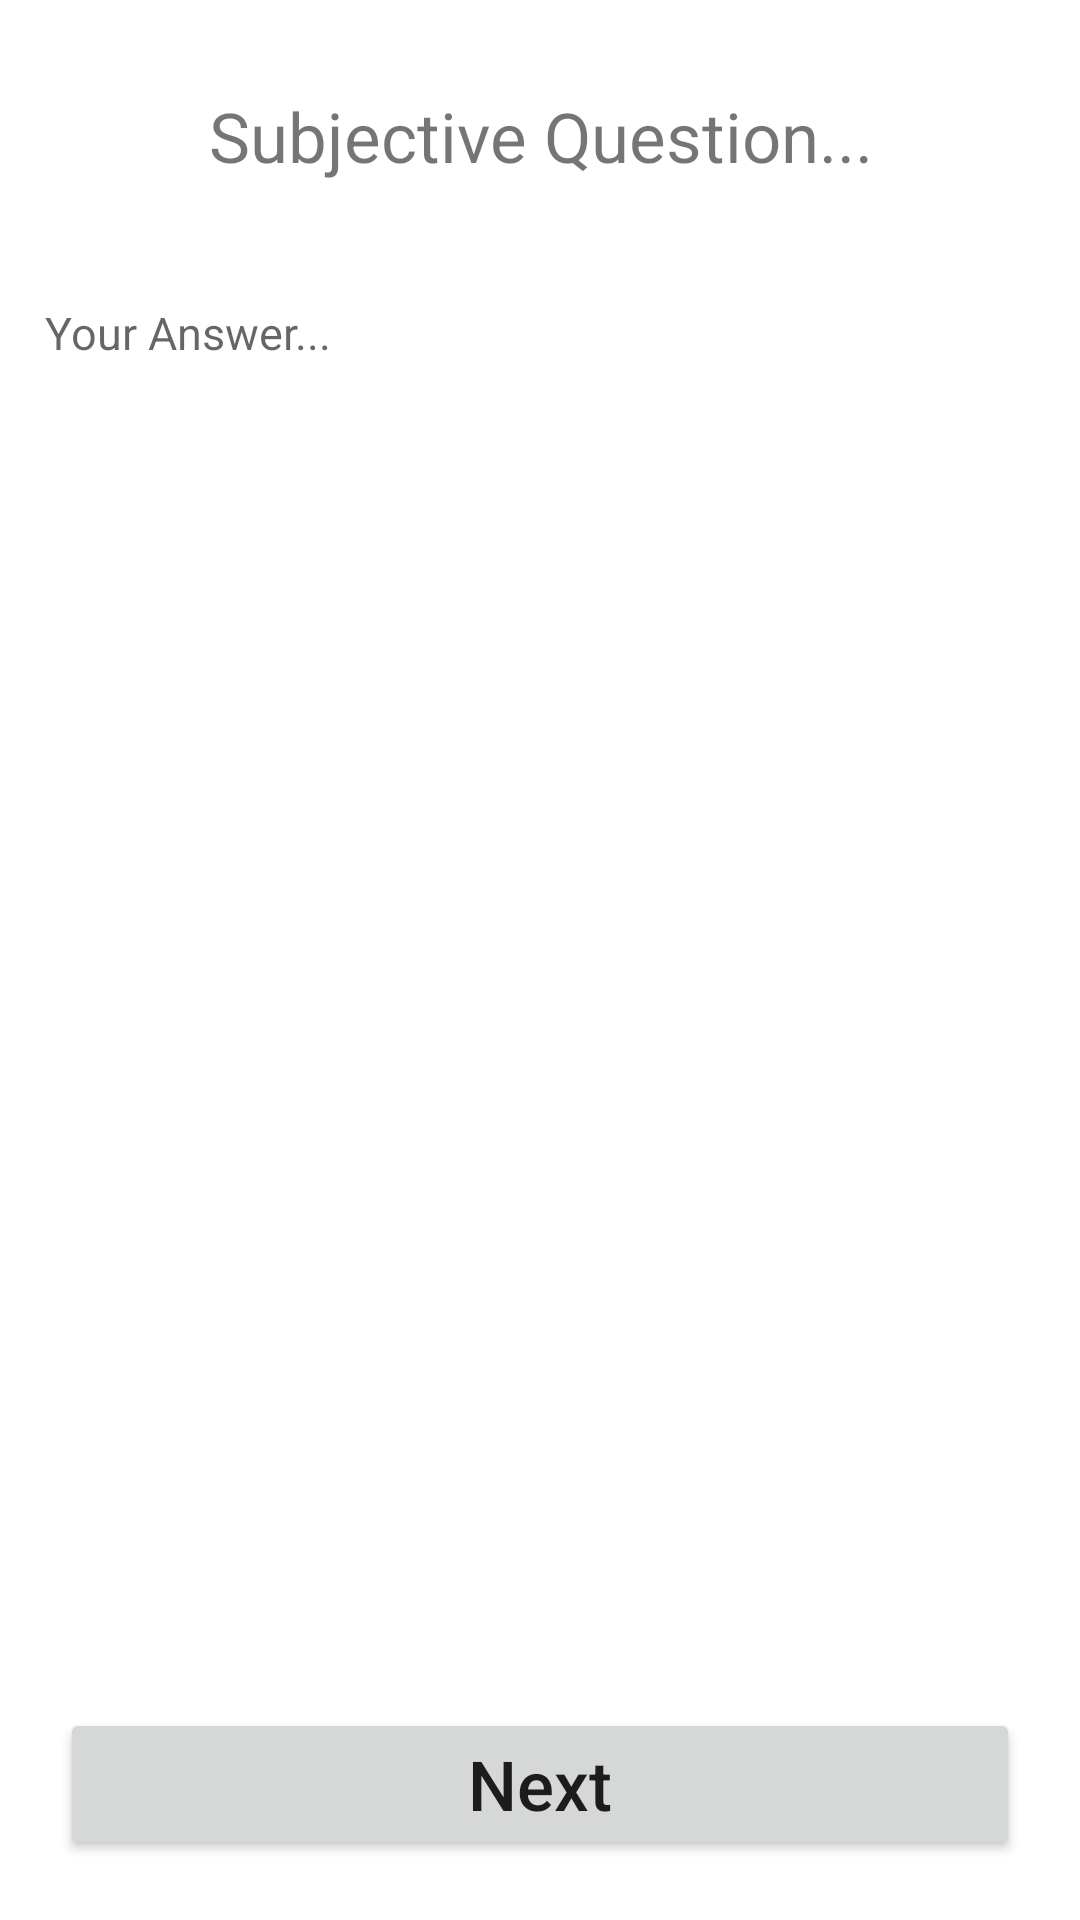

Reconstruct the res/layout file that produces this screen, plus the resources it refers to.
<!-- AndroidManifest.xml: fallback theme Theme.MaterialComponents.DayNight.NoActionBar -->
<!-- res/layout/activity_subjective_questions.xml -->
<?xml version="1.0" encoding="utf-8"?>
<layout xmlns:android="http://schemas.android.com/apk/res/android"
    xmlns:app="http://schemas.android.com/apk/res-auto"
    xmlns:tools="http://schemas.android.com/tools"
    tools:context=".SubjectiveQuestions">

    <androidx.constraintlayout.widget.ConstraintLayout
        android:layout_width="match_parent"
        android:layout_height="match_parent"
        android:padding="10dp">

        <TextView
            android:id="@+id/txtQuestion"
            android:layout_width="match_parent"
            android:layout_height="wrap_content"
            android:layout_margin="20dp"
            android:gravity="center"
            android:text="Subjective Question..."
            app:layout_constraintStart_toStartOf="parent"
            app:layout_constraintEnd_toEndOf="parent"
            app:layout_constraintTop_toTopOf="parent"
            android:textSize="23sp"/>

        <EditText
            android:id="@+id/edtAnswer"
            android:layout_width="match_parent"
            android:layout_height="500dp"
            android:layout_marginTop="30dp"
            app:layout_constraintStart_toStartOf="parent"
            app:layout_constraintEnd_toEndOf="parent"
            app:layout_constraintTop_toBottomOf="@id/txtQuestion"
            android:hint="Your Answer..."
            android:gravity="top"
            android:paddingTop="10dp"
            android:paddingStart="5dp"
            android:inputType="textImeMultiLine"
            android:background="@android:color/transparent"
            android:textSize="15sp"/>


        <Button
            android:id="@+id/btnSubmit"
            android:layout_width="match_parent"
            android:layout_height="wrap_content"
            android:layout_gravity="bottom"
            android:text="Next"
            android:textAllCaps="false"
            android:textSize="23sp"
            android:layout_margin="10dp"
            app:layout_constraintEnd_toEndOf="parent"
            app:layout_constraintStart_toStartOf="parent"
            app:layout_constraintBottom_toBottomOf="parent"
            tools:layout_editor_absoluteY="10dp" />

    </androidx.constraintlayout.widget.ConstraintLayout>
</layout>
<!-- resources referenced by this layout -->
<resources>

</resources>
